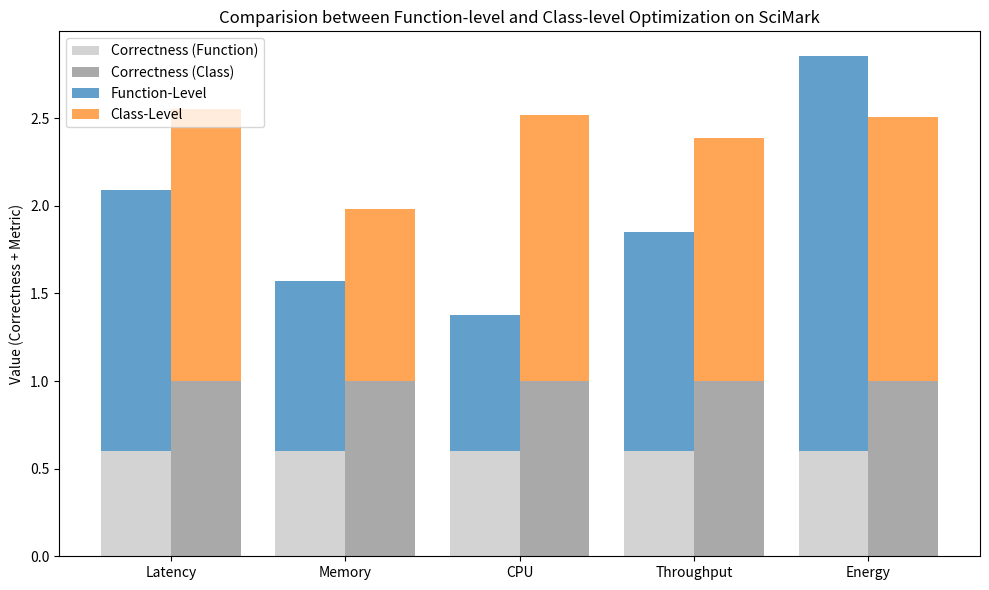

Reproduce this figure in Python.
import matplotlib.pyplot as plt
import numpy as np

# Categories and values
categories = ['Latency', 'Memory', 'CPU', 'Throughput', 'Energy']
method_values = [1.492, 0.973, 0.775, 1.251, 2.253]
class_values = [1.551, 0.982, 1.516, 1.385, 1.505]
method_correct = 0.60
class_correct = 1.00

x = np.arange(len(categories))

# Create stacked bar chart
fig, ax = plt.subplots(figsize=(10, 6))

# Plot correctness as base
ax.bar(x - 0.2, [method_correct]*len(x), width=0.4, label='Correctness (Function)', color='lightgray')
ax.bar(x + 0.2, [class_correct]*len(x), width=0.4, label='Correctness (Class)', color='darkgray')

# Plot performance metrics stacked on top of correctness
ax.bar(x - 0.2, method_values, width=0.4, bottom=[method_correct]*len(x), label='Function-Level', alpha=0.7)
ax.bar(x + 0.2, class_values, width=0.4, bottom=[class_correct]*len(x), label='Class-Level', alpha=0.7)

# Formatting
ax.set_ylabel('Value (Correctness + Metric)')
ax.set_title('Comparision between Function-level and Class-level Optimization on SciMark')
ax.set_xticks(x)
ax.set_xticklabels(categories)
ax.legend(loc='upper left')

plt.tight_layout()
plt.savefig("class_method.png", bbox_inches="tight")
plt.show()
